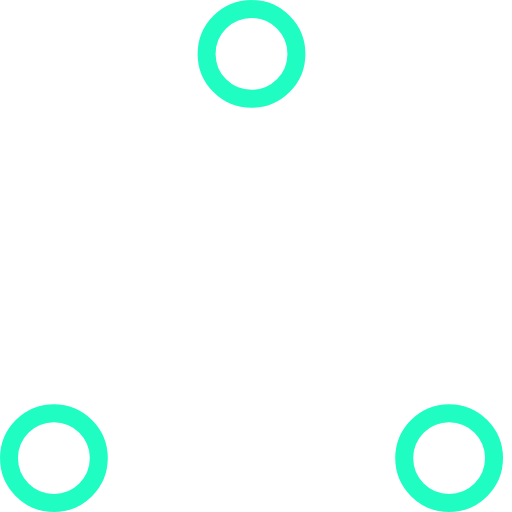
t = 0.00 s
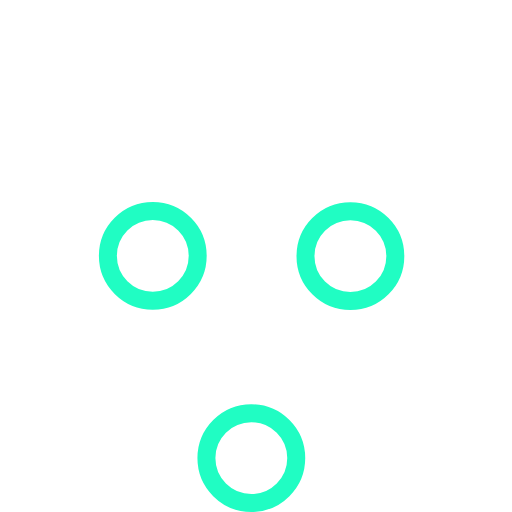
t = 0.37 s
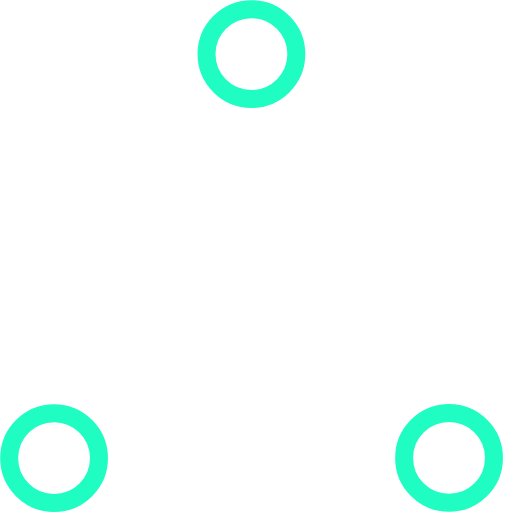
t = 0.73 s
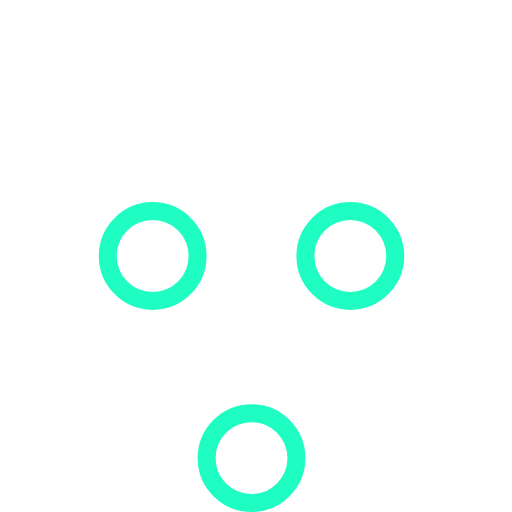
t = 1.10 s
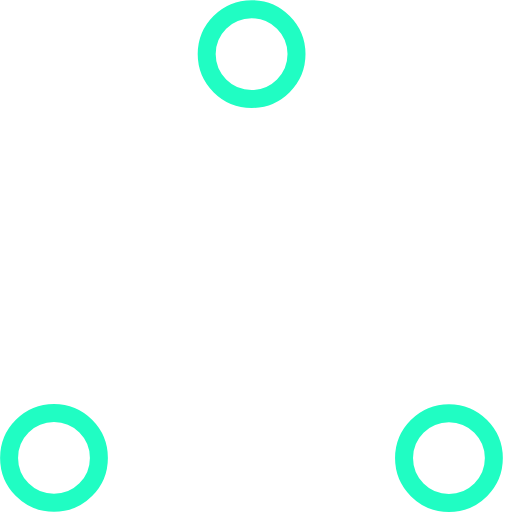
t = 1.47 s
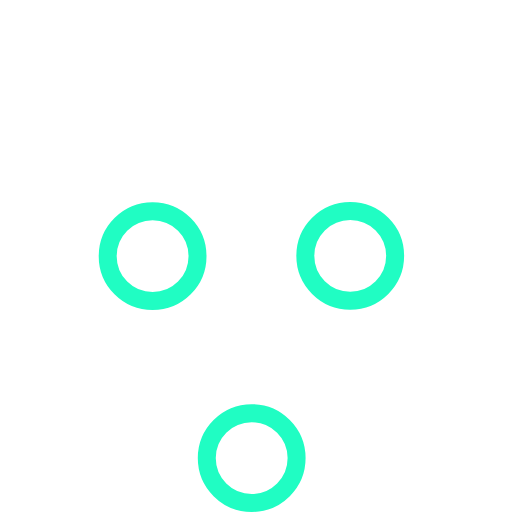
t = 1.83 s

The animated SVG that drew these frames (rendered in a browser with its animation timeline set to each time). Animation: 6 SMIL elements (animate=6); one cycle of 2.20 s, repeats indefinitely.

<svg xmlns="http://www.w3.org/2000/svg" width="100%" height="100%" stroke="#20FDC3" viewBox="0 0 57 57"><g fill="none" fill-rule="evenodd"><g stroke-width="2" transform="translate(1 1)"><circle cx="5" cy="50" r="5"><animate attributeName="cy" begin="0s" calcMode="linear" dur="2.2s" repeatCount="indefinite" values="50;5;50;50"/><animate attributeName="cx" begin="0s" calcMode="linear" dur="2.2s" repeatCount="indefinite" values="5;27;49;5"/></circle><circle cx="27" cy="5" r="5"><animate attributeName="cy" begin="0s" calcMode="linear" dur="2.2s" from="5" repeatCount="indefinite" to="5" values="5;50;50;5"/><animate attributeName="cx" begin="0s" calcMode="linear" dur="2.2s" from="27" repeatCount="indefinite" to="27" values="27;49;5;27"/></circle><circle cx="49" cy="50" r="5"><animate attributeName="cy" begin="0s" calcMode="linear" dur="2.2s" repeatCount="indefinite" values="50;50;5;50"/><animate attributeName="cx" begin="0s" calcMode="linear" dur="2.2s" from="49" repeatCount="indefinite" to="49" values="49;5;27;49"/></circle></g></g></svg>
